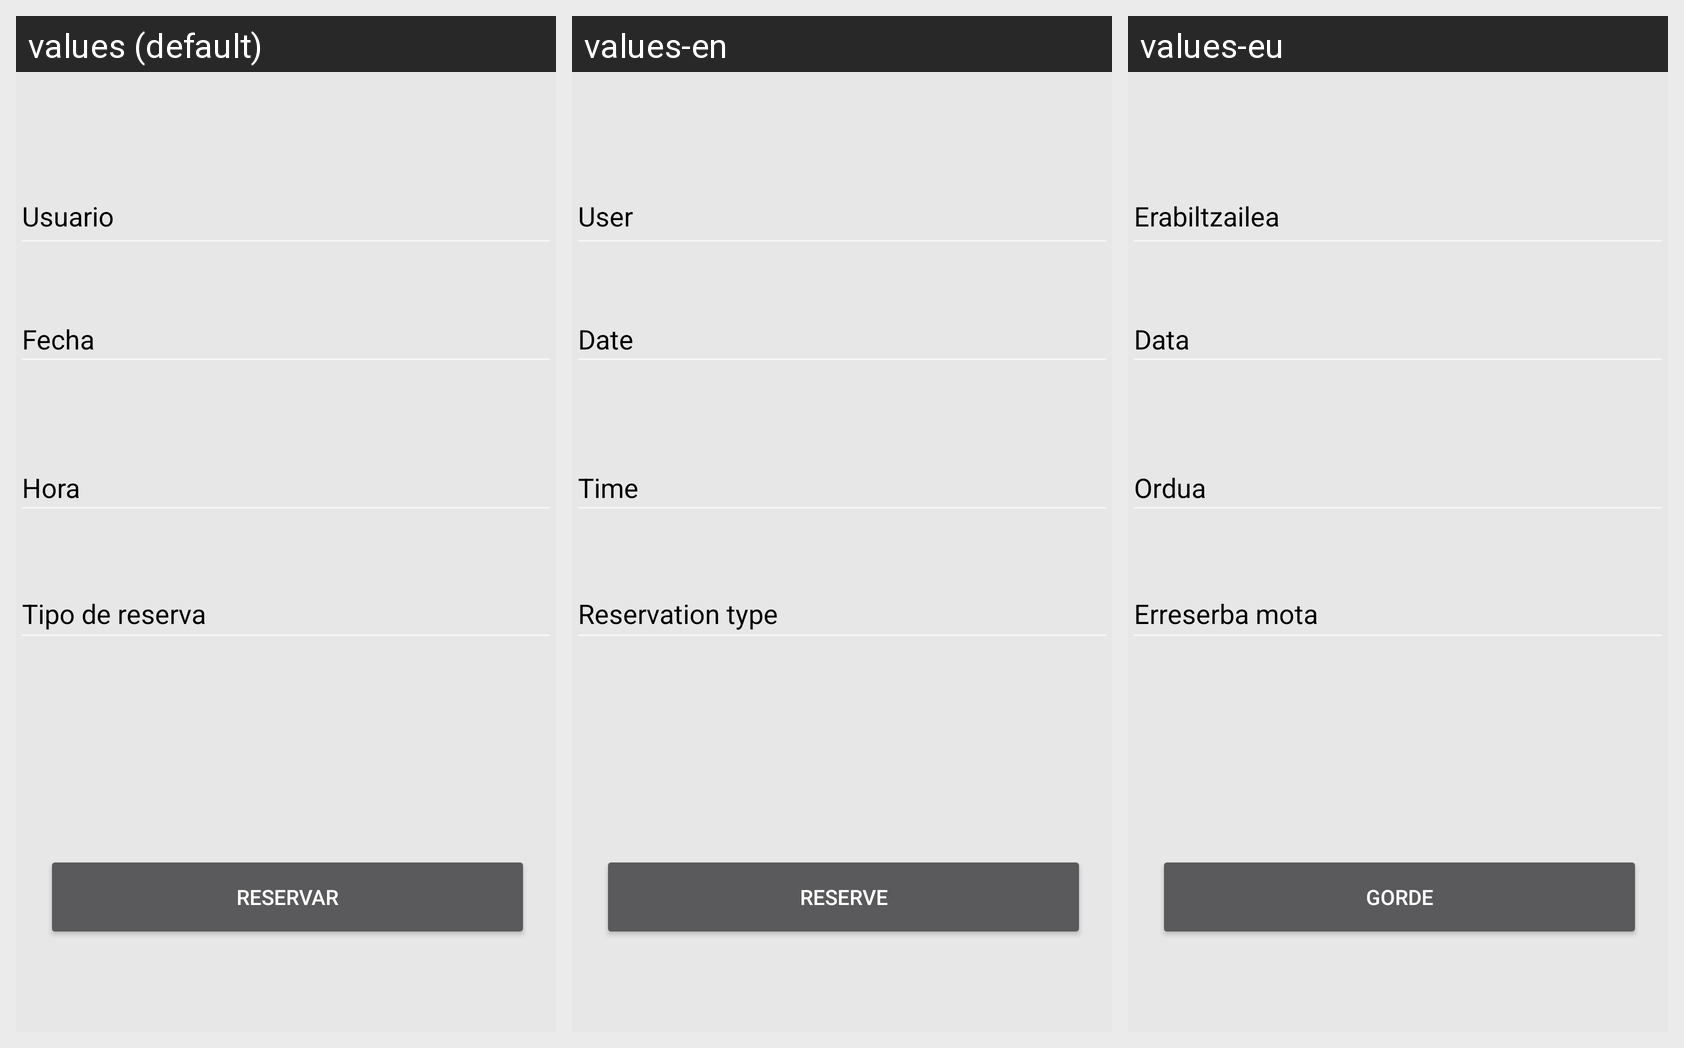

This grid shows one Android layout under several languages. Give, for every string resource on the screen, its name, the default text and each shown locale's text.
Android screen res/layout/fragment_formulario_reserva.xml rendered under 3 locales, left to right: values (default), values-en, values-eu. Device: Nexus 5 (rendered at 1080×1920; each locale shown at half size, 540×960, under a caption strip naming it); theme AppTheme.
Strings drawn on this screen, with the default value and each locale's value (text and hints the layout hard-codes, and strings that could not be matched under every locale, appear in the picture but are not listed):

login_btn_reservar
  values: Reservar
  values-en: Reserve
  values-eu: Gorde

Usuario
  values: Usuario
  values-en: User
  values-eu: Erabiltzailea

TipoReserva
  values: Tipo de reserva
  values-en: Reservation type
  values-eu: Erreserba mota

hintFecha
  values: Fecha
  values-en: Date
  values-eu: Data

hintHora
  values: Hora
  values-en: Time
  values-eu: Ordua
